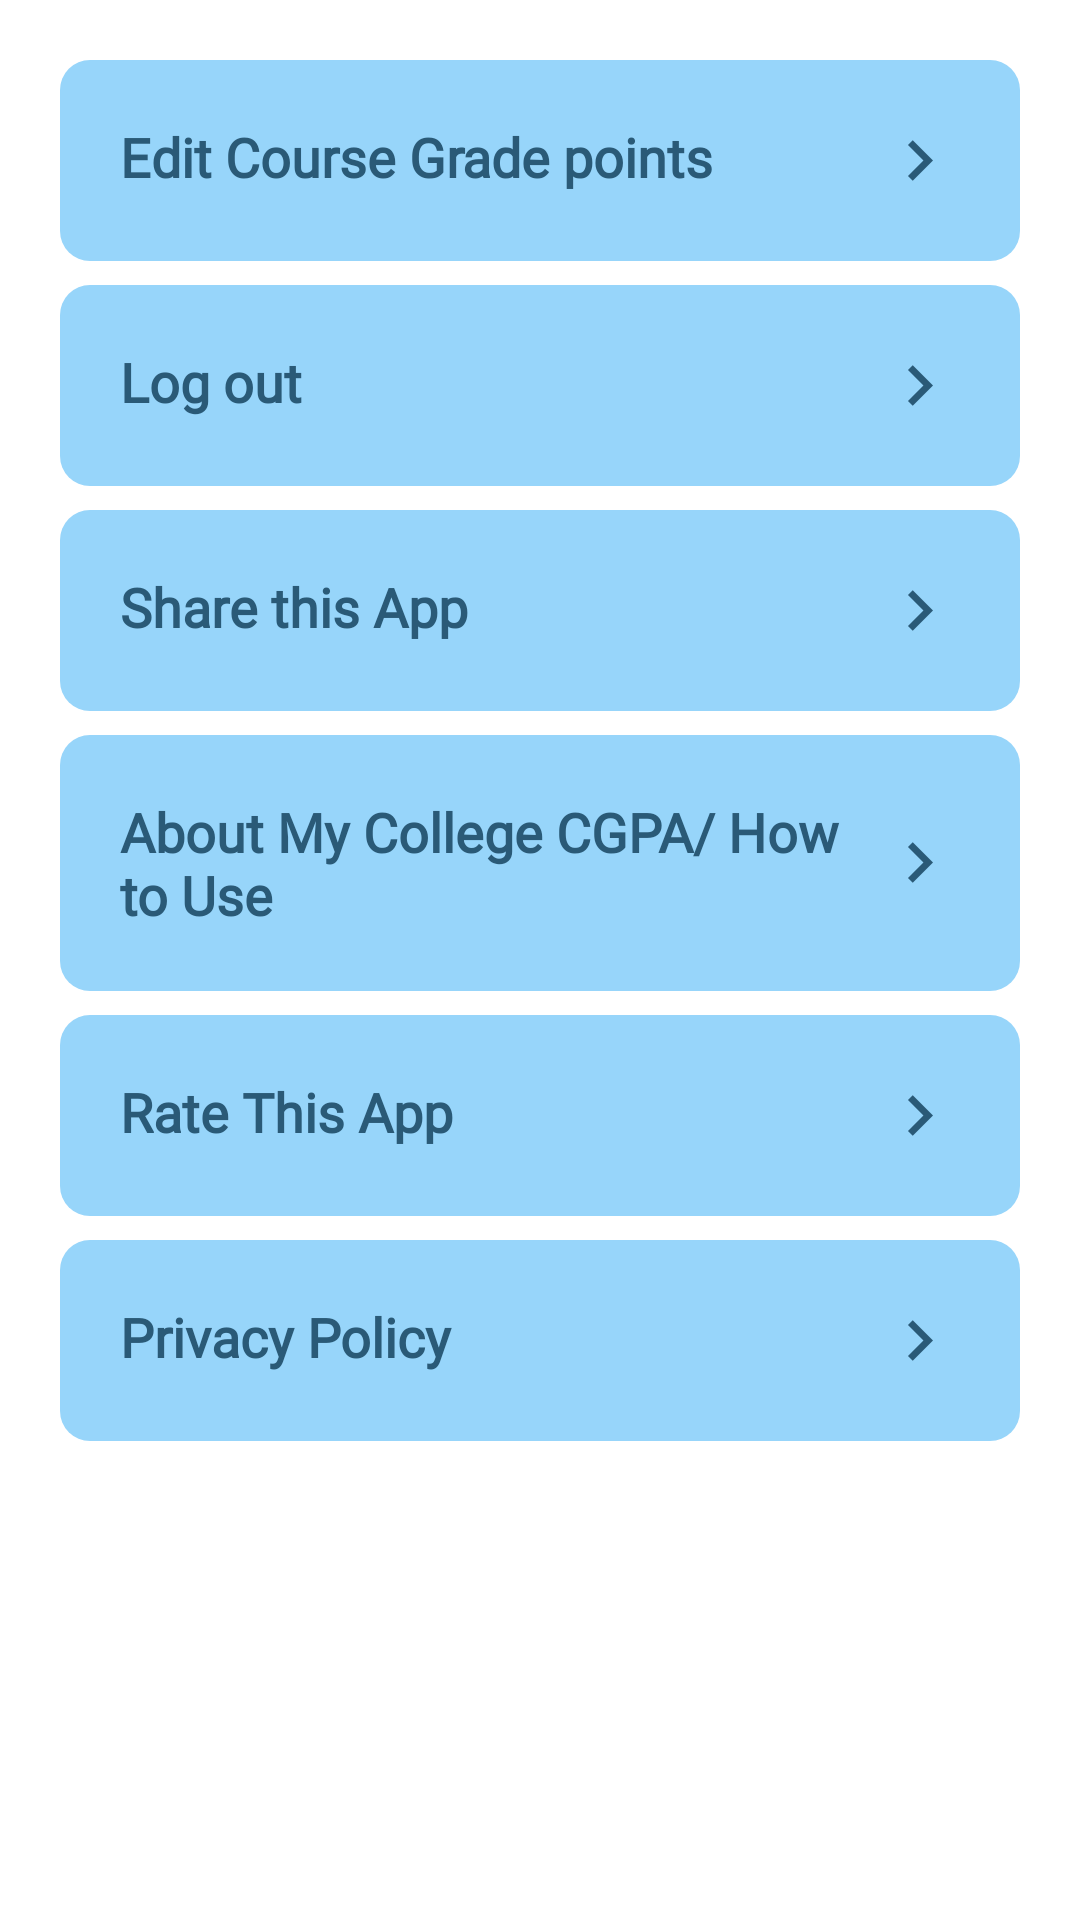

Layout XML and referenced resources for this Android screen:
<!-- AndroidManifest.xml: application theme AppTheme -->
<!-- res/layout/others_layout.xml -->
<?xml version="1.0" encoding="utf-8"?>
<androidx.constraintlayout.widget.ConstraintLayout xmlns:android="http://schemas.android.com/apk/res/android"
    xmlns:app="http://schemas.android.com/apk/res-auto"
    android:layout_width="match_parent"
    android:layout_height="match_parent"
    android:id="@+id/OthersContainer">


    <LinearLayout
        android:id="@+id/linearLayout"
        android:layout_width="match_parent"
        android:layout_height="wrap_content"
        android:layout_margin="10dp"
        android:background="@drawable/dialog_bg"
        android:orientation="vertical"
        android:padding="10dp"
        app:layout_constraintBottom_toBottomOf="parent"
        app:layout_constraintEnd_toEndOf="parent"
        app:layout_constraintStart_toStartOf="parent"
        app:layout_constraintTop_toTopOf="parent"
        app:layout_constraintVertical_bias="0.0">

        <TextView
            android:id="@+id/editCourseGp"
            android:layout_width="match_parent"
            android:layout_height="wrap_content"
            android:layout_marginBottom="8dp"
            android:background="@drawable/credithours_bg"
            android:fontFamily="@font/capriola"
            android:padding="20dp"
            android:text="Edit Course Grade points"
            android:textColor="@color/colorPrimary"
            android:textSize="18sp"
            android:textStyle="bold"
            app:drawableEndCompat="@drawable/ic_baseline_chevron_right_24" />

        <TextView
            android:id="@+id/logOut"
            android:layout_width="match_parent"
            android:layout_height="wrap_content"
            android:layout_marginBottom="8dp"
            android:background="@drawable/credithours_bg"
            android:fontFamily="@font/capriola"
            android:padding="20dp"
            android:text="Log out"
            android:textColor="@color/colorPrimary"
            android:textSize="18sp"
            android:textStyle="bold"
            app:drawableEndCompat="@drawable/ic_baseline_chevron_right_24" />

        <TextView
            android:id="@+id/ShareApp"
            android:layout_width="match_parent"
            android:layout_height="wrap_content"
            android:layout_marginBottom="8dp"
            android:background="@drawable/credithours_bg"
            android:fontFamily="@font/capriola"
            android:padding="20dp"
            android:textColor="@color/colorPrimary"
            android:text="Share this App"
            android:textSize="18sp"
            android:textStyle="bold"
            app:drawableEndCompat="@drawable/ic_baseline_chevron_right_24" />

        <TextView
            android:id="@+id/AboutApp"
            android:layout_width="match_parent"
            android:layout_height="wrap_content"
            android:layout_marginBottom="8dp"
            android:background="@drawable/credithours_bg"
            android:fontFamily="@font/capriola"
            android:padding="20dp"
            android:text="About My College CGPA/ How to Use"
            android:textColor="@color/colorPrimary"
            android:textSize="18sp"
            android:textStyle="bold"
            app:drawableEndCompat="@drawable/ic_baseline_chevron_right_24" />

        <TextView
            android:id="@+id/rateApp"
            android:layout_width="match_parent"
            android:layout_height="wrap_content"
            android:layout_marginBottom="8dp"
            android:background="@drawable/credithours_bg"
            android:fontFamily="@font/capriola"
            android:padding="20dp"
            android:text="Rate This App"
            android:textColor="@color/colorPrimary"
            android:textSize="18sp"
            android:textStyle="bold"
            app:drawableEndCompat="@drawable/ic_baseline_chevron_right_24" />

        <TextView
            android:id="@+id/privacyPolicy"
            android:layout_width="match_parent"
            android:layout_height="wrap_content"
            android:layout_marginBottom="1dp"
            android:background="@drawable/credithours_bg"
            android:fontFamily="@font/capriola"
            android:padding="20dp"
            android:textColor="@color/colorPrimary"
            android:textSize="18sp"
            android:text="Privacy Policy"
            android:textStyle="bold"
            app:drawableEndCompat="@drawable/ic_baseline_chevron_right_24" />
    </LinearLayout>
</androidx.constraintlayout.widget.ConstraintLayout>
<!-- resources referenced by this layout -->
<resources>
  <color name="colorPrimary">#2A5A77</color>
  <!-- drawable credithours_bg (drawable) -->
  <?xml version="1.0" encoding="utf-8"?>
  <shape xmlns:android="http://schemas.android.com/apk/res/android">
  
      <solid android:color="@color/colorPrimaryDark" />
      <corners android:radius="10dp" />
  </shape>
  <!-- drawable ic_baseline_chevron_right_24 (drawable) -->
  <vector xmlns:android="http://schemas.android.com/apk/res/android"
      android:width="27dp"
      android:height="27dp"
      android:viewportWidth="24"
      android:viewportHeight="24">
      <path
          android:fillColor="@color/colorPrimary"
          android:pathData="M10,6L8.59,7.41 13.17,12l-4.58,4.59L10,18l6,-6z" />
  </vector>
  <style name="AppTheme" parent="Theme.MaterialComponents.Light.NoActionBar">
          
          <item name="colorPrimary">@color/colorPrimary</item>
          <item name="colorPrimaryDark">@color/colorPrimaryDark</item>
          <item name="colorAccent">@color/colorAccent</item>
      </style>
  <color name="colorPrimaryDark">#97D5FA</color>
  <color name="colorAccent">#00C853</color>
</resources>
